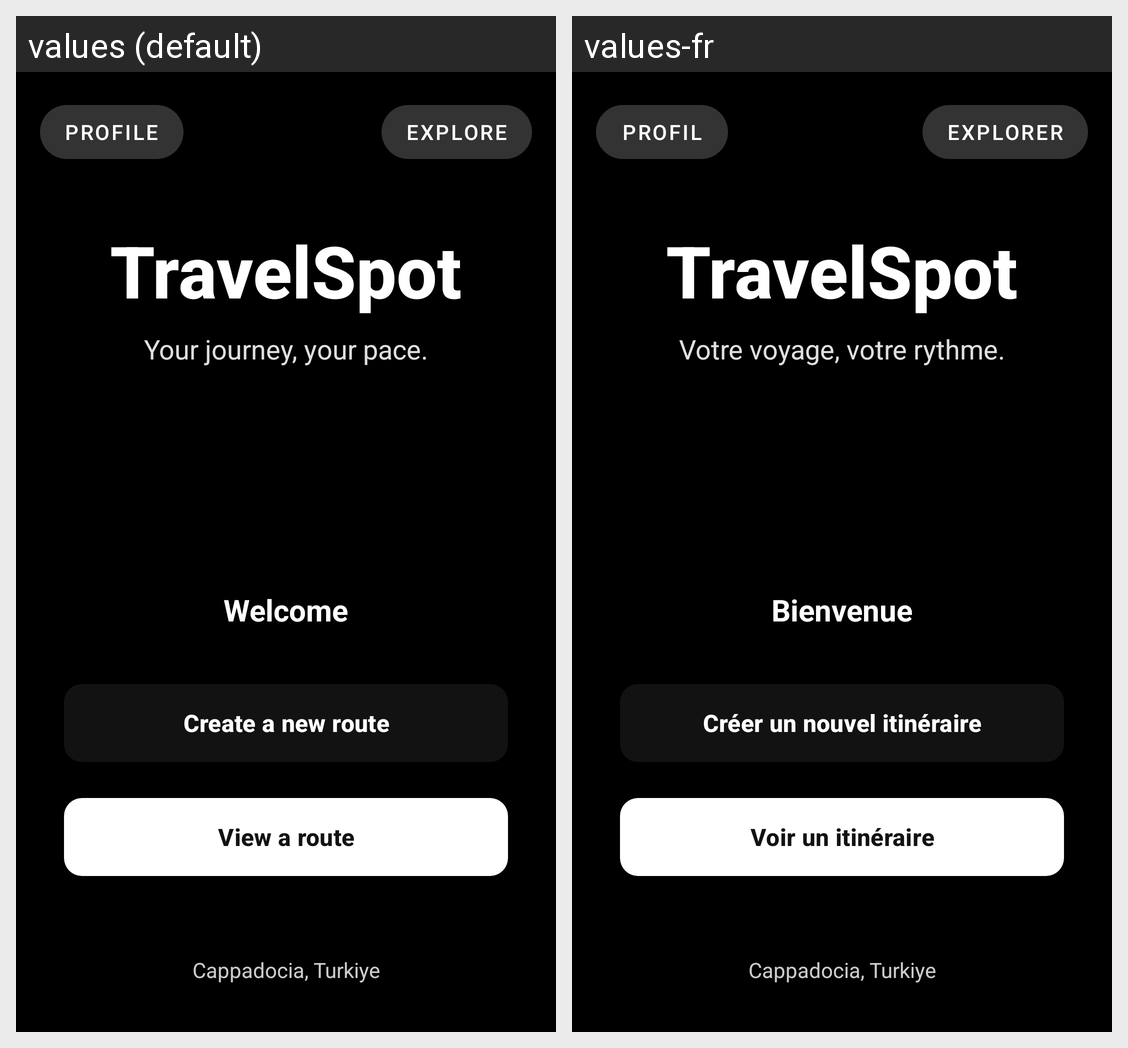

Locale-by-locale string values for the Android screen shown in this grid:
Android screen res/layout/activity_main.xml rendered under 2 locales, left to right: values (default), values-fr. Device: Nexus 5 (rendered at 1080×1920; each locale shown at half size, 540×960, under a caption strip naming it); theme Theme.Apptravelpath.
Strings drawn on this screen, with the default value and each locale's value (text and hints the layout hard-codes, and strings that could not be matched under every locale, appear in the picture but are not listed):

profile
  values: Profile
  values-fr: Profil

explore
  values: Explore
  values-fr: Explorer

your_journey_your_pace
  values: Your journey, your pace.
  values-fr: Votre voyage, votre rythme.

bienvenue
  values: Welcome
  values-fr: Bienvenue

create_a_new_route
  values: Create a new route
  values-fr: Créer un nouvel itinéraire

view_a_route
  values: View a route
  values-fr: Voir un itinéraire
